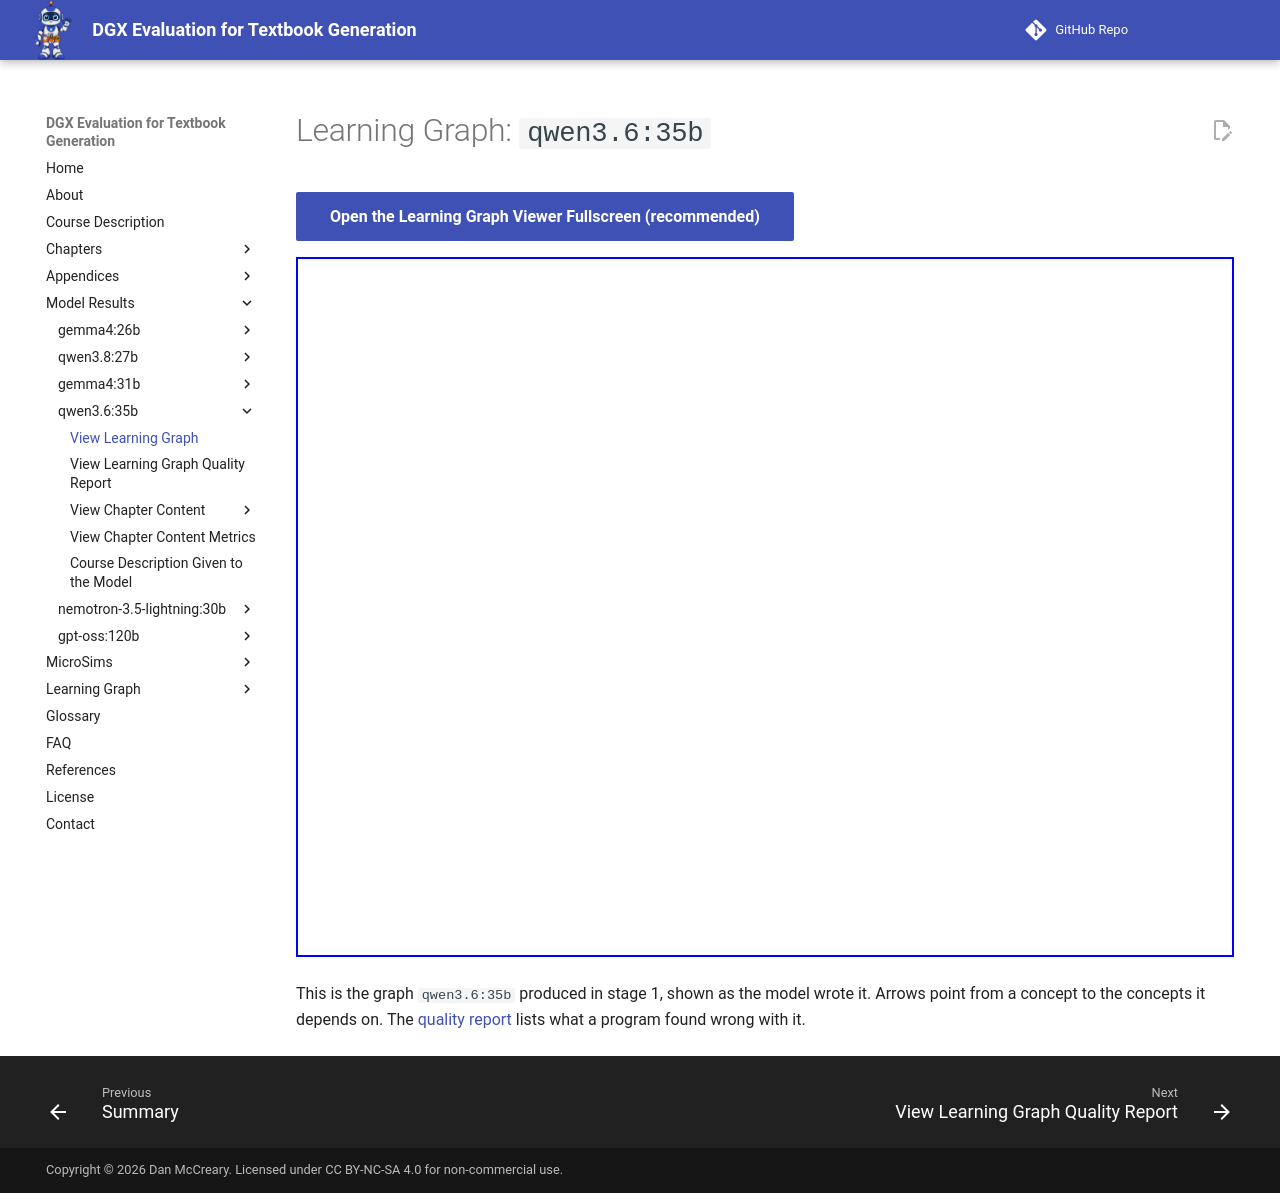

repository: dmccreary/dgx-eval · page: models/qwen3.6-35b/learning-graph-viewer/index.html · generator: mkdocs

---
title: 'Learning Graph: qwen3.6:35b'
description: 'The learning graph qwen3.6:35b generated for the Algebra I benchmark, in the interactive viewer.'
hide:
  - toc
---

# Learning Graph: `qwen3.6:35b`

[Open the Learning Graph Viewer Fullscreen (recommended)](../../sims/graph-viewer/main.html?model=qwen3.6-35b){ .md-button .md-button--primary }

<iframe src="../../../sims/graph-viewer/main.html?model=qwen3.6-35b" width="100%" height="700px" scrolling="no"></iframe>

This is the graph `qwen3.6:35b` produced in stage 1, shown as the model wrote it.
Arrows point from a concept to the concepts it depends on. The
[quality report](learning-graph-quality.md) lists what a program found wrong
with it.
